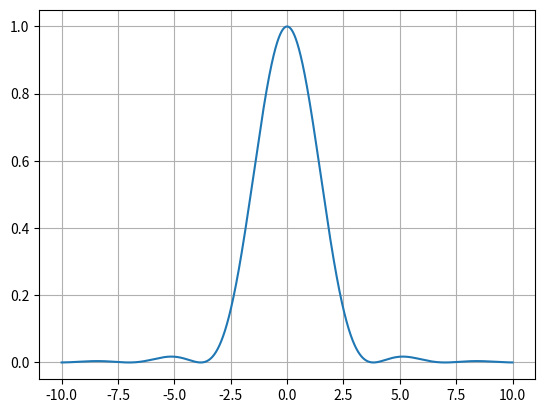

Write the Python code that produced this figure.
import numpy as np
import matplotlib.pyplot as plt
from scipy.special import jv
from scipy.optimize import minimize

lambd = 750e-9  # Lambda
radius = 1e-5  # Diameter of hole
dist = 1e-3


class Labb:
    def __init__(self):
        ###Plotting###
        pass
        ###Labb parameters###
        # Difraction and interferance
        # self.lambd, self.radius, self.dist= lambd, radius, dist #Wave lenght, hole radius, distance from whole

    def setPlot(nrPlots):
        pass

    def FresnelvsFraunhofer(self, lambd, radi, dis, printing=True):
        N_f = (radi**2) / (lambd * dist)
        if printing:
            print(
                f'\nF>>1:Fresnel diffraction (near-field)\nF<<1:Fraunhofer diffraction(far-field)\nYour ans:{N_f} => prob:{"Fresnel" if (N_f>=1) else "Fraunhofer"}\n'
            )
        return N_f

    def Fresnel(self):
        # KOLLA LADRIG PÅ DETTA IGEN, DET VAR HEMSKT!!!
        return 0

    def Fraunhofer(self, lambd, radi):
        func = lambda x: ((2 * jv(1, x)) / x) ** 2
        angle = np.arcsin((1.22 * lambd) / (2 * radius))
        deg = 180 * angle / np.pi
        return func, [deg, f"{deg} degrees"]


labb = Labb()
# labb.FresnelvsFraunhofer( lambd, radius, dist)
Fraunfunc, angle = labb.Fraunhofer(lambd, radius)
print(angle[1])
x = np.linspace(-10, 10, 10000)
plt.plot(x, Fraunfunc(x))
plt.grid(True)
plt.show()
